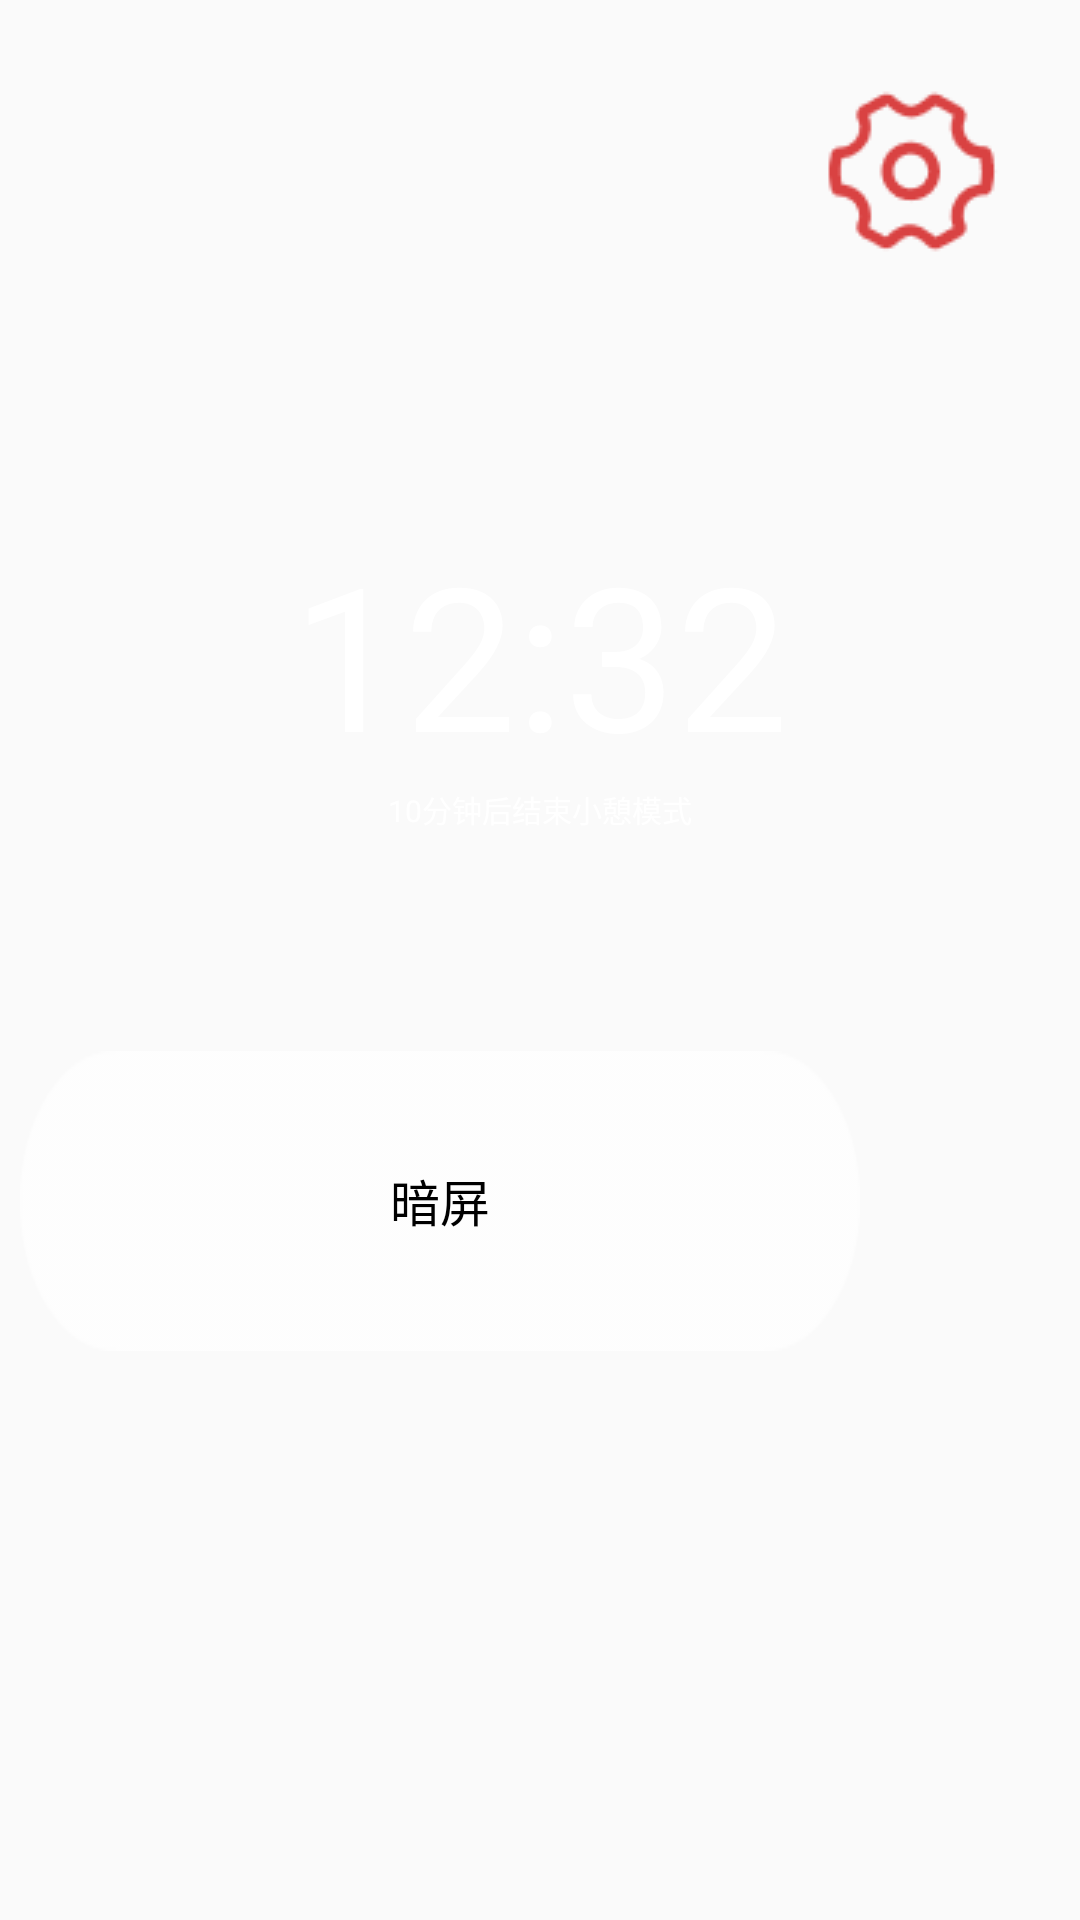

Reconstruct the res/layout file that produces this screen, plus the resources it refers to.
<!-- AndroidManifest.xml: application theme Theme.QingJing01 -->
<!-- res/layout/dialog_nap_mode.xml -->
<LinearLayout xmlns:android="http://schemas.android.com/apk/res/android"
    xmlns:tools="http://schemas.android.com/tools"
    android:layout_width="match_parent"
    android:layout_height="match_parent"
    android:orientation="vertical"
    android:padding="20px"
    android:background="@drawable/asenlin"
    tools:context=".napModeActivity"
    >
    <ImageView
        android:id="@+id/shezhi02"
        android:layout_width="wrap_content"
        android:layout_height="wrap_content"
        android:src="@drawable/shezhi02"
        android:layout_gravity="top|right" />

    <TextView
        android:id="@+id/shijianxianshi"
        android:layout_width="wrap_content"
        android:layout_height="wrap_content"
        android:text="12:32"
        android:layout_marginTop="200px"
        android:textSize="200px"
        android:textColor="@android:color/white"
        android:layout_gravity="center"
         />

    <TextView
        android:id="@+id/napshuimian"
        android:layout_width="wrap_content"
        android:layout_height="wrap_content"
        android:text="10分钟后结束小憩模式"
        android:textSize="30px"
        android:textColor="@color/white"
        android:gravity="center"
        android:layout_gravity="center"
        android:layout_marginBottom="20px" />

    <LinearLayout
        android:layout_width="wrap_content"
        android:layout_height="wrap_content"
        android:orientation="horizontal"
        android:layout_gravity="center">

        <Button
            android:id="@+id/xiping044"
            android:layout_width="wrap_content"
            android:layout_height="wrap_content"
            android:layout_marginTop="200px"
            android:text="暗屏"
            android:textColor="@color/black"
            android:textSize="50px"
            android:background="@drawable/xiping03"
            android:layout_marginRight="200px"
             />

        <Button
            android:id="@+id/cancelButton"
            android:layout_width="wrap_content"
            android:layout_marginTop="200px"
            android:layout_height="wrap_content"
            android:text="结束"
            android:textSize="50px"
            android:background="@drawable/xiping03"
            android:textColor="@color/black"
            android:layout_marginLeft="10px" />
    </LinearLayout>
</LinearLayout>
<!-- resources referenced by this layout -->
<resources>
  <color name="black">#000000</color>
  <color name="white">#FFFFFF</color>
  <!-- drawable shezhi02: png bitmap (drawable, 2084 bytes) -->
  <!-- drawable xiping03: png bitmap (drawable, 1987 bytes) -->
  <style name="Theme.QingJing01" parent="Theme.MaterialComponents.DayNight.NoActionBar.Bridge" />
</resources>
